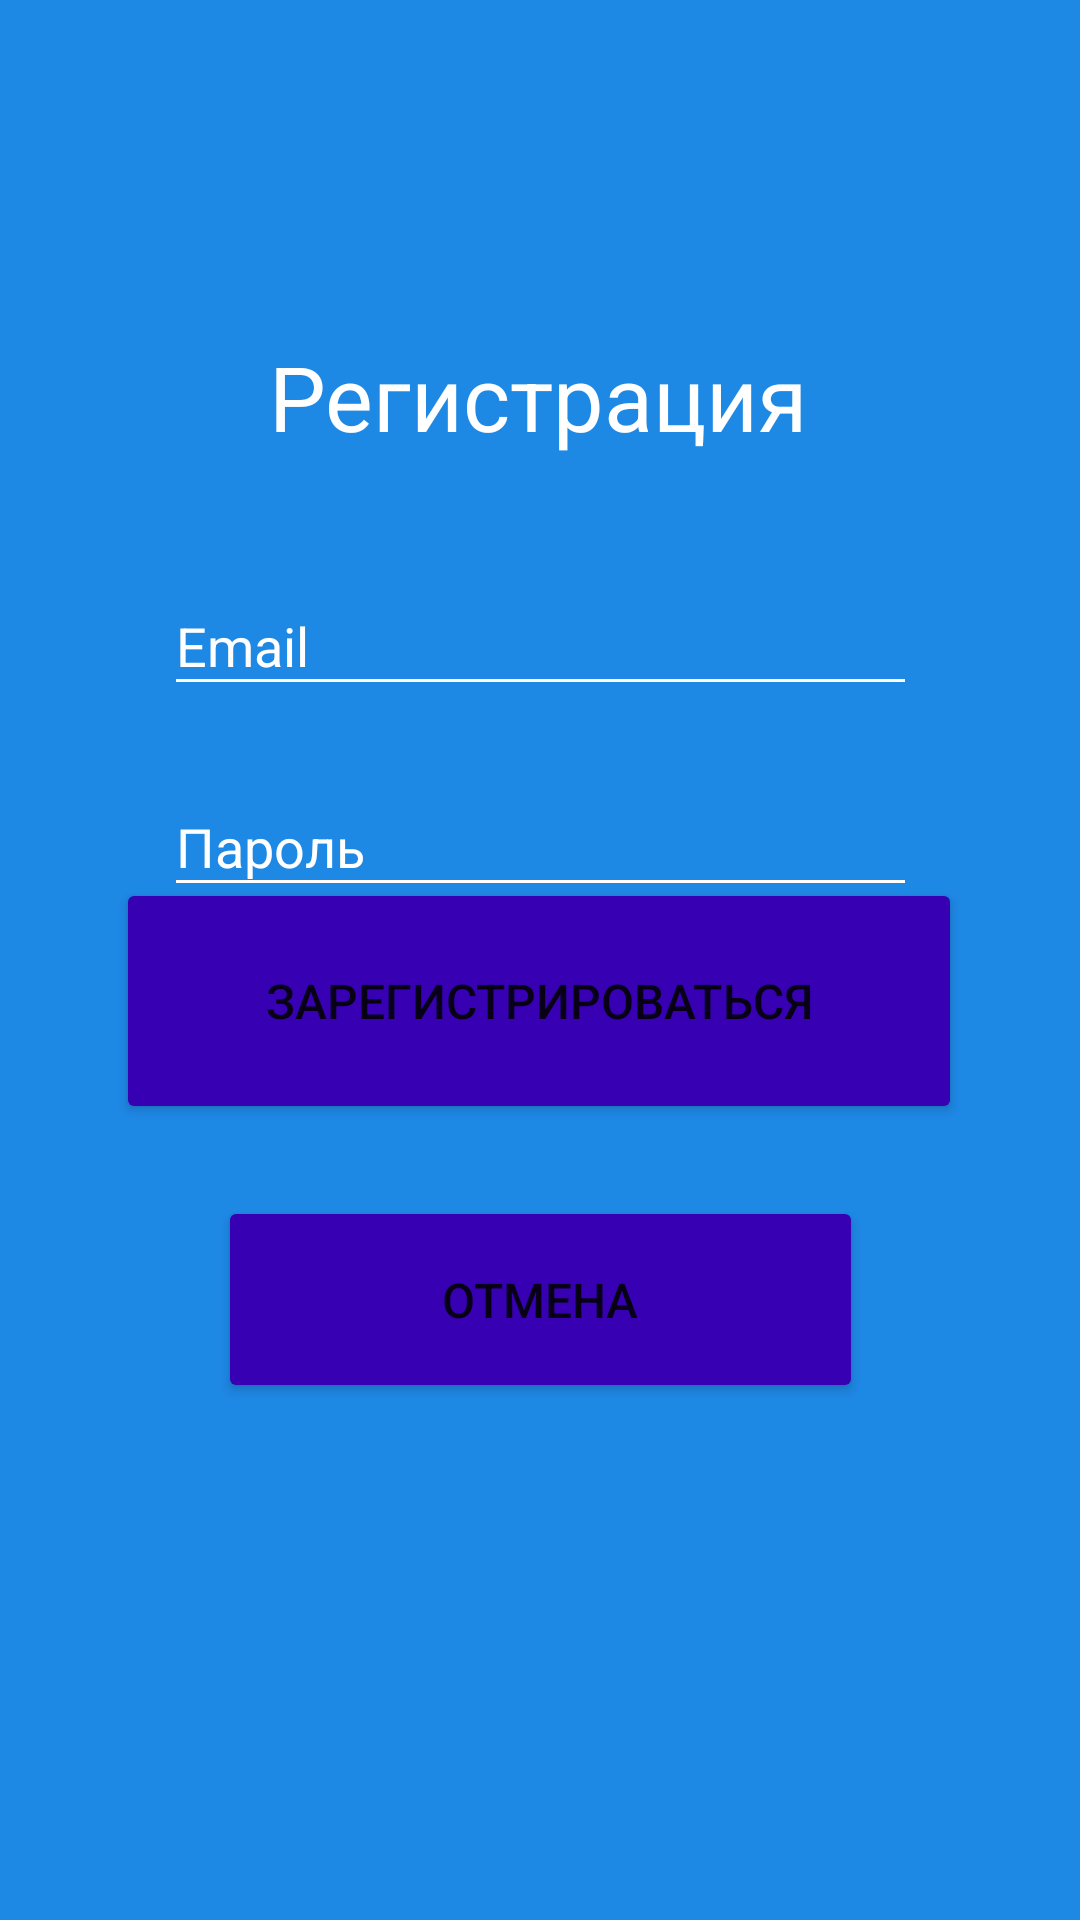

Layout XML and referenced resources for this Android screen:
<!-- AndroidManifest.xml: application theme Theme.KenguruExpress -->
<!-- res/layout/activity_register.xml -->
<?xml version="1.0" encoding="utf-8"?>
<androidx.constraintlayout.widget.ConstraintLayout xmlns:android="http://schemas.android.com/apk/res/android"
    xmlns:app="http://schemas.android.com/apk/res-auto"
    xmlns:tools="http://schemas.android.com/tools"
    android:layout_width="match_parent"
    android:layout_height="match_parent"
    android:background="@color/material_blue"
    tools:context=".RegisterActivity">

    

    <TextView
        android:id="@+id/textView3"
        android:layout_width="wrap_content"
        android:layout_height="wrap_content"
        android:layout_marginTop="112dp"
        android:text="Регистрация"
        android:textColor="@color/white"
        android:textSize="30sp"
        app:layout_constraintEnd_toEndOf="parent"
        app:layout_constraintHorizontal_bias="0.498"
        app:layout_constraintStart_toStartOf="parent"
        app:layout_constraintTop_toTopOf="parent" />

    <EditText
        android:id="@+id/emailRegisterEditText"
        android:layout_width="251dp"
        android:layout_height="43dp"
        android:layout_marginTop="40dp"
        android:backgroundTint="@color/white"
        android:hint="Email"
        android:inputType="textEmailAddress"
        android:textColor="@color/white"
        android:textColorHint="@color/white"
        app:layout_constraintEnd_toEndOf="parent"
        app:layout_constraintStart_toStartOf="parent"
        app:layout_constraintTop_toBottomOf="@+id/textView3" />

    <EditText
        android:id="@+id/passwordRegisterEditText"
        android:layout_width="251dp"
        android:layout_height="43dp"
        android:layout_marginTop="24dp"
        android:backgroundTint="@color/white"
        android:hint="Пароль"
        android:inputType="textPassword"
        android:textColor="@color/white"
        android:textColorHint="@color/white"
        app:layout_constraintEnd_toEndOf="parent"
        app:layout_constraintStart_toStartOf="parent"
        app:layout_constraintTop_toBottomOf="@+id/emailRegisterEditText" />

    <Button
        android:id="@+id/registerBtn"
        android:layout_width="282dp"
        android:layout_height="82dp"
        android:layout_marginBottom="272dp"
        android:insetBottom="9dp"
        android:text="зарегистрироваться"
        android:textSize="16sp"
        app:backgroundTint="@color/purple_700"
        app:layout_constraintBottom_toBottomOf="parent"
        app:layout_constraintEnd_toEndOf="parent"
        app:layout_constraintHorizontal_bias="0.496"
        app:layout_constraintStart_toStartOf="parent"
        app:layout_constraintTop_toBottomOf="@+id/passwordRegisterEditText"
        app:layout_constraintVertical_bias="0.608" />

    <Button
        android:id="@+id/cancelRegisterBtn"
        android:layout_width="215dp"
        android:layout_height="69dp"
        android:text="Отмена"
        android:textSize="16sp"
        app:backgroundTint="@color/purple_700"
        app:layout_constraintBottom_toBottomOf="parent"
        app:layout_constraintEnd_toEndOf="parent"
        app:layout_constraintStart_toStartOf="parent"
        app:layout_constraintTop_toBottomOf="@+id/registerBtn"
        app:layout_constraintVertical_bias="0.123" />


</androidx.constraintlayout.widget.ConstraintLayout>
<!-- resources referenced by this layout -->
<resources>
  <color name="material_blue">#1E88E5</color>
  <color name="purple_700">#FF3700B3</color>
  <color name="white">#FFFFFFFF</color>
  <style name="Theme.KenguruExpress" parent="Theme.MaterialComponents.DayNight.DarkActionBar">
          
          <item name="colorPrimary">@color/purple_500</item>
          <item name="colorPrimaryVariant">@color/material_blue</item>
          <item name="colorOnPrimary">@color/white</item>
          
          <item name="colorSecondary">@color/material_blue</item>
          <item name="colorSecondaryVariant">@color/teal_700</item>
          <item name="colorOnSecondary">@color/white</item>
          
          <item name="android:statusBarColor" tools:targetApi="l">?attr/colorPrimaryVariant</item>
          
          <item name="android:windowFullscreen">true</item>
          <item name="windowActionBar">false</item>
          <item name="windowNoTitle">true</item>
      </style>
  <color name="purple_500">#FF6200EE</color>
  <color name="teal_700">#FF018786</color>
</resources>
